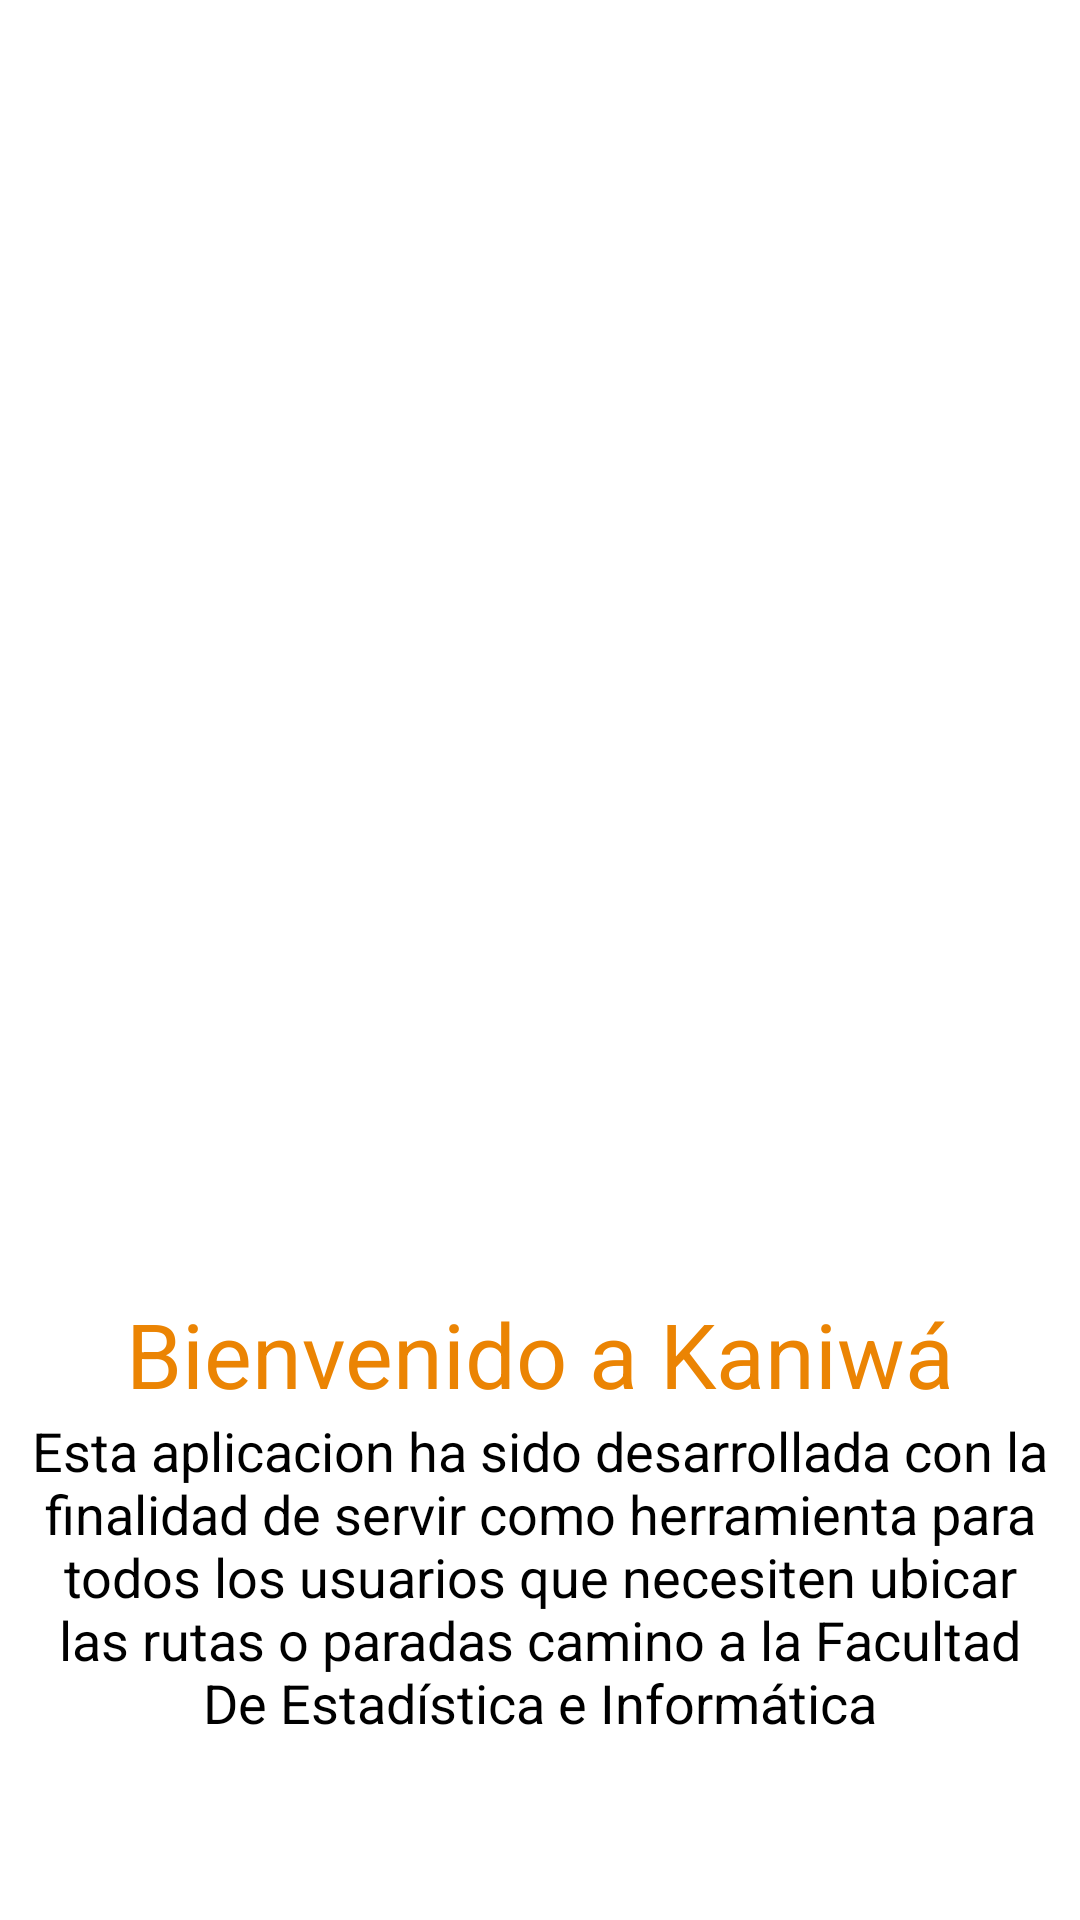

Layout XML and referenced resources for this Android screen:
<!-- AndroidManifest.xml: application theme Theme.Kaniwa_2023 -->
<!-- res/layout/fragment_tutorial1.xml -->
<?xml version="1.0" encoding="utf-8"?>
<LinearLayout xmlns:android="http://schemas.android.com/apk/res/android"
    xmlns:app="http://schemas.android.com/apk/res-auto"
    xmlns:tools="http://schemas.android.com/tools"
    android:layout_width="match_parent"
    android:layout_height="match_parent"
    android:background="#FFFFFF"
    android:gravity="center_horizontal"
    android:orientation="vertical"
    tools:context=".tutorial.TutorialFragment1">

    <ImageView
        android:id="@+id/imageView3"
        android:layout_width="wrap_content"
        android:layout_height="431dp"
        android:src="@drawable/imagen1" />

    <TextView
        android:id="@+id/textView4"
        android:layout_width="match_parent"
        android:layout_height="wrap_content"
        android:text="Bienvenido a Kaniwá"
        android:textAlignment="center"
        android:textColor="#EB8403"
        android:textSize="30dp" />

    <TextView
        android:id="@+id/textView5"
        android:layout_width="match_parent"
        android:layout_height="wrap_content"
        android:layout_marginLeft="10dp"
        android:layout_marginRight="10dp"
        android:text="Esta aplicacion ha sido desarrollada con la finalidad de servir como herramienta para todos los usuarios que necesiten ubicar las rutas o paradas camino a la Facultad De Estadística e Informática"
        android:textAlignment="center"
        android:textColor="#000000"
        android:textSize="18sp" />
</LinearLayout>
<!-- resources referenced by this layout -->
<resources>
  <style name="Theme.Kaniwa_2023" parent="Base.Theme.Kaniwa_2023" />
  <style name="Base.Theme.Kaniwa_2023" parent="Theme.Material3.DayNight.NoActionBar">
          
          <item name="colorPrimary">@color/primary_color</item>
          <item name="colorPrimaryVariant">@color/primary_color</item>
          <item name="android:statusBarColor">@color/primary_color</item>
          <item name="colorAccent">@color/primary_color</item>
  
      </style>
  <color name="primary_color">#26A69A</color>
</resources>
